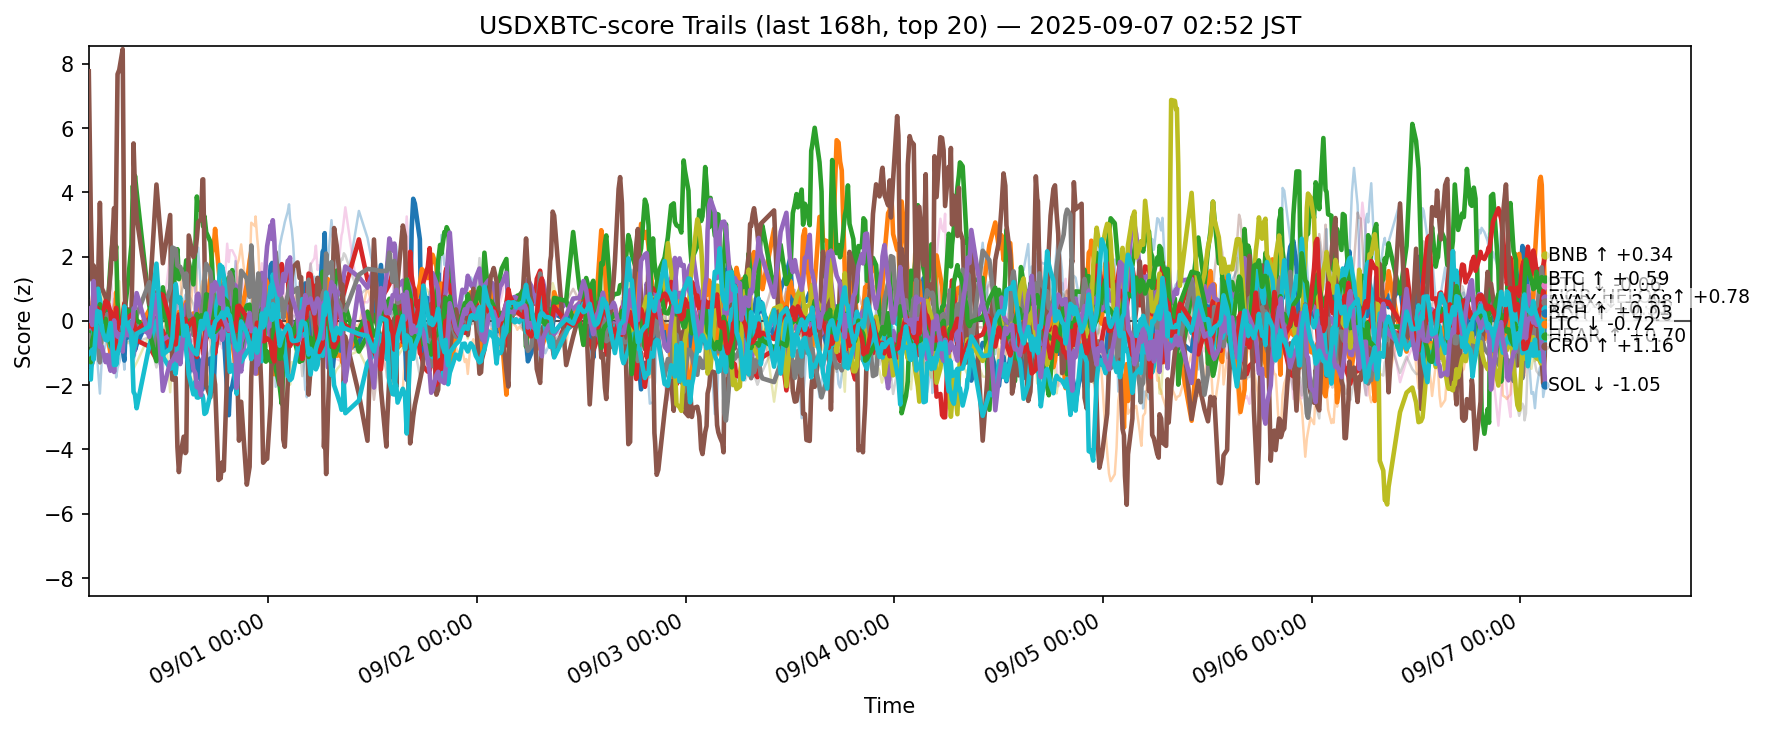

Source data for this figure (header and first rows):
ts, side, symbol, score
2025-08-30 18:20:43.291398+00:00, usdxbtc, ADA, -1.335
2025-08-30 18:20:43.291398+00:00, usdxbtc, AVAX, -0.243
2025-08-30 18:20:43.291398+00:00, usdxbtc, BCH, -0.7205
2025-08-30 18:20:43.291398+00:00, usdxbtc, BNB, 0.06932
2025-08-30 18:20:43.291398+00:00, usdxbtc, BTC, 0.02497
2025-08-30 18:20:43.291398+00:00, usdxbtc, CRO, 7.764
2025-08-30 18:20:43.291398+00:00, usdxbtc, DOGE, -0.5122
2025-08-30 18:20:43.291398+00:00, usdxbtc, ETH, -0.4524
2025-08-30 18:20:43.291398+00:00, usdxbtc, HBAR, -1.607
2025-08-30 18:20:43.291398+00:00, usdxbtc, HYPE, 0.721
2025-08-30 18:20:43.291398+00:00, usdxbtc, LINK, -0.4809
2025-08-30 18:20:43.291398+00:00, usdxbtc, LTC, -1.191
2025-08-30 18:20:43.291398+00:00, usdxbtc, SHIB, -0.1728
2025-08-30 18:20:43.291398+00:00, usdxbtc, SOL, 0.01366
2025-08-30 18:20:43.291398+00:00, usdxbtc, SUI, -0.8678
2025-08-30 18:20:43.291398+00:00, usdxbtc, TON, 0.3752
2025-08-30 18:20:43.291398+00:00, usdxbtc, TRX, 0.3344
2025-08-30 18:20:43.291398+00:00, usdxbtc, UNI, -0.3574
2025-08-30 18:20:43.291398+00:00, usdxbtc, XLM, -0.8021
2025-08-30 18:20:43.291398+00:00, usdxbtc, XRP, -1.029
2025-08-30 18:34:40.378629+00:00, usdxbtc, ADA, -1.405
2025-08-30 18:34:40.378629+00:00, usdxbtc, AVAX, -0.2324
2025-08-30 18:34:40.378629+00:00, usdxbtc, BCH, -0.619
2025-08-30 18:34:40.378629+00:00, usdxbtc, BNB, 0.1662
2025-08-30 18:34:40.378629+00:00, usdxbtc, BTC, -0.231
2025-08-30 18:34:40.378629+00:00, usdxbtc, CRO, 3.326
2025-08-30 18:34:40.378629+00:00, usdxbtc, DOGE, -0.5111
2025-08-30 18:34:40.378629+00:00, usdxbtc, ETH, -0.7479
2025-08-30 18:34:40.378629+00:00, usdxbtc, HBAR, -1.824
2025-08-30 18:34:40.378629+00:00, usdxbtc, HYPE, 2.317
2025-08-30 18:34:40.378629+00:00, usdxbtc, LINK, 0.4304
2025-08-30 18:34:40.378629+00:00, usdxbtc, LTC, -1.285
2025-08-30 18:34:40.378629+00:00, usdxbtc, SHIB, -0.1496
2025-08-30 18:34:40.378629+00:00, usdxbtc, SOL, 0.4095
2025-08-30 18:34:40.378629+00:00, usdxbtc, SUI, -0.1544
2025-08-30 18:34:40.378629+00:00, usdxbtc, TON, 0.5913
2025-08-30 18:34:40.378629+00:00, usdxbtc, TRX, 0.1856
2025-08-30 18:34:40.378629+00:00, usdxbtc, UNI, -0.1829
2025-08-30 18:34:40.378629+00:00, usdxbtc, XLM, 0.1457
2025-08-30 18:34:40.378629+00:00, usdxbtc, XRP, -0.9646
2025-08-30 18:44:48.574504+00:00, usdxbtc, ADA, -1.318
2025-08-30 18:44:48.574504+00:00, usdxbtc, AVAX, 0.4506
2025-08-30 18:44:48.574504+00:00, usdxbtc, BCH, 0.2927
2025-08-30 18:44:48.574504+00:00, usdxbtc, BNB, 0.1078
2025-08-30 18:44:48.574504+00:00, usdxbtc, BTC, -0.1507
2025-08-30 18:44:48.574504+00:00, usdxbtc, CRO, 1.271
2025-08-30 18:44:48.574504+00:00, usdxbtc, DOGE, -0.005816
2025-08-30 18:44:48.574504+00:00, usdxbtc, ETH, -0.462
2025-08-30 18:44:48.574504+00:00, usdxbtc, HBAR, -1.03
2025-08-30 18:44:48.574504+00:00, usdxbtc, HYPE, 1.401
2025-08-30 18:44:48.574504+00:00, usdxbtc, LINK, 0.2361
2025-08-30 18:44:48.574504+00:00, usdxbtc, LTC, -0.6069
2025-08-30 18:44:48.574504+00:00, usdxbtc, SHIB, 0.008005
2025-08-30 18:44:48.574504+00:00, usdxbtc, SOL, -0.1255
2025-08-30 18:44:48.574504+00:00, usdxbtc, SUI, -0.2279
2025-08-30 18:44:48.574504+00:00, usdxbtc, TON, 0.5539
2025-08-30 18:44:48.574504+00:00, usdxbtc, TRX, -0.305
2025-08-30 18:44:48.574504+00:00, usdxbtc, UNI, 0.324
2025-08-30 18:44:48.574504+00:00, usdxbtc, XLM, -0.2378
2025-08-30 18:44:48.574504+00:00, usdxbtc, XRP, -0.8979
... 12,580 more rows
